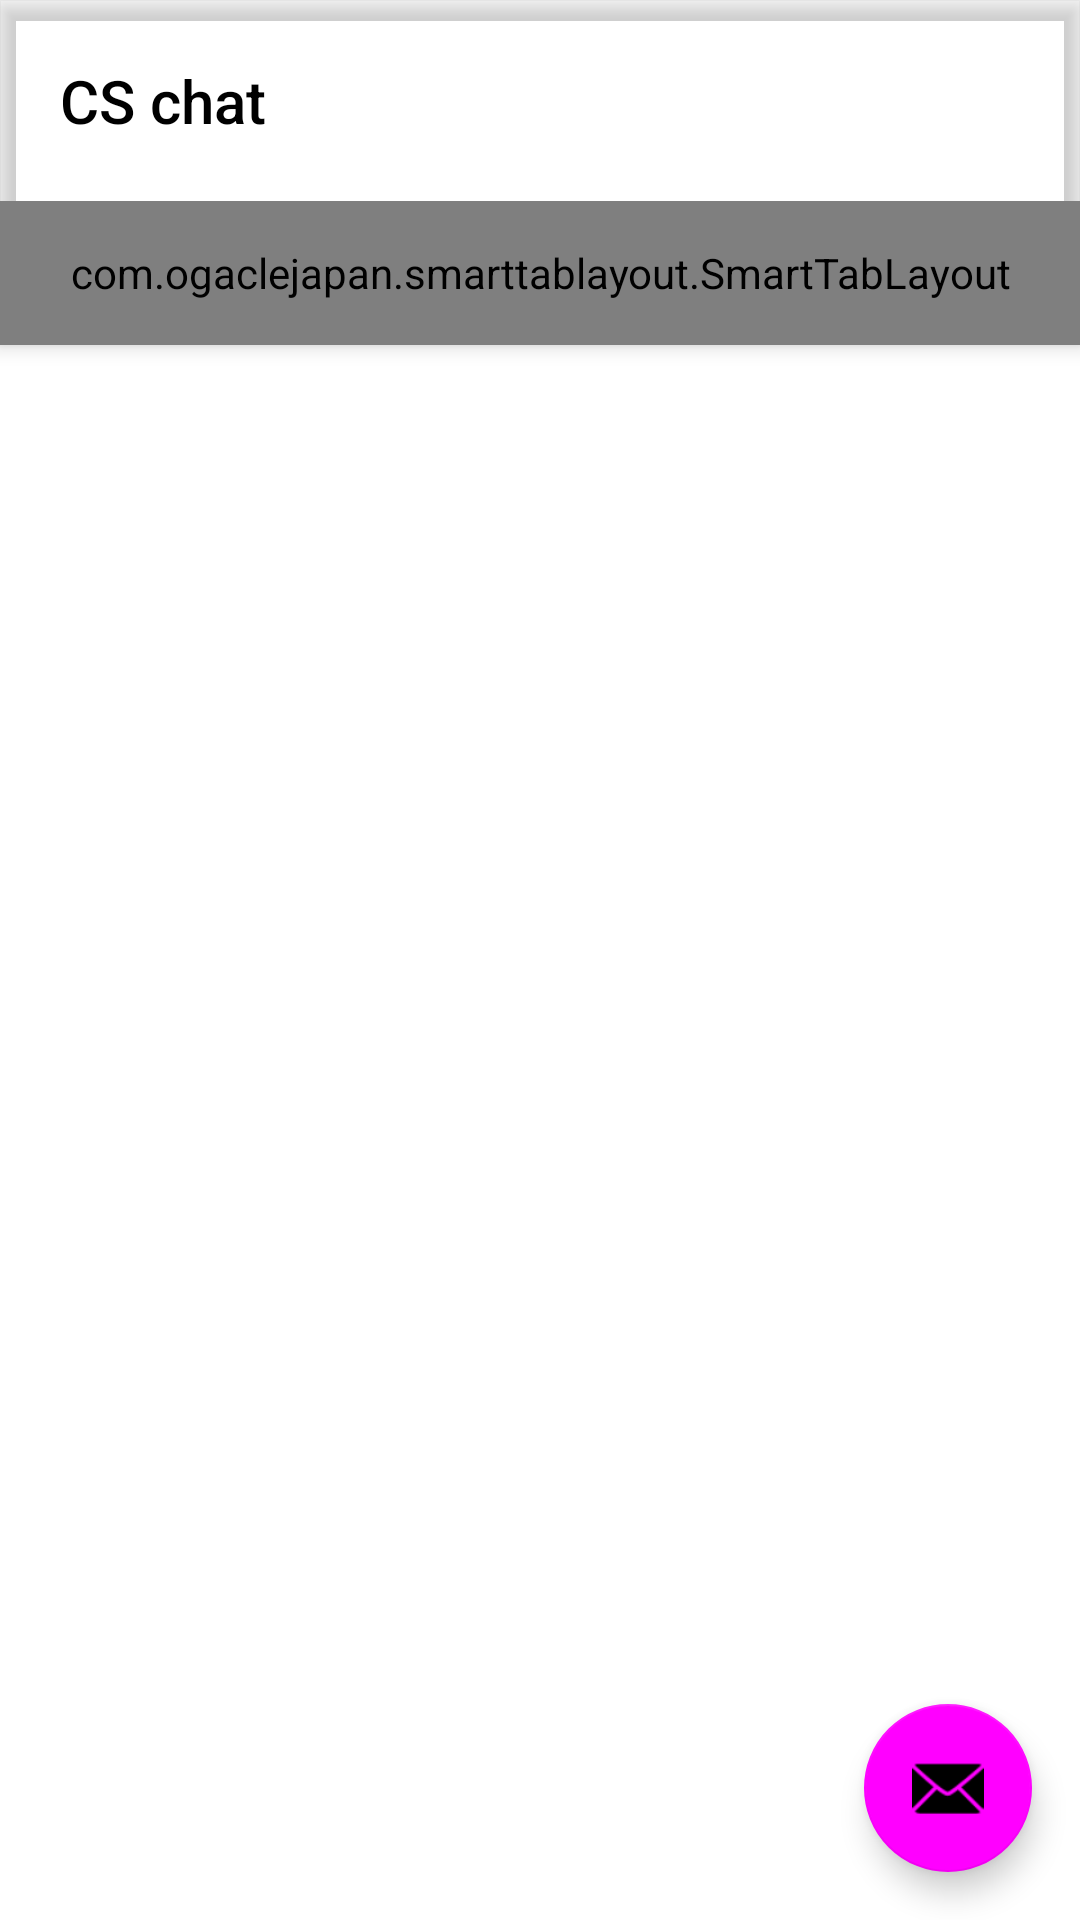

This screen was rendered from an Android layout file. Write that file and the resources it references.
<!-- AndroidManifest.xml: application theme Theme.CSChat -->
<!-- res/layout/activity_conversations_vp.xml -->
<?xml version="1.0" encoding="utf-8"?>
<androidx.coordinatorlayout.widget.CoordinatorLayout xmlns:android="http://schemas.android.com/apk/res/android"
    xmlns:app="http://schemas.android.com/apk/res-auto"
    xmlns:tools="http://schemas.android.com/tools"
    android:layout_width="match_parent"
    android:layout_height="match_parent"
    tools:context=".activities.ConversationsVP">

    <com.google.android.material.appbar.AppBarLayout
        android:layout_width="match_parent"
        android:layout_height="wrap_content"
        android:theme="@style/Theme.CSChat.AppBarOverlay">

        <TextView
            android:id="@+id/title"
            android:layout_width="wrap_content"
            android:layout_height="wrap_content"
            android:gravity="center"
            android:minHeight="?actionBarSize"
            android:padding="@dimen/appbar_padding"
            android:text="@string/app_name"
            android:textAppearance="@style/TextAppearance.Widget.AppCompat.Toolbar.Title" />

        <com.ogaclejapan.smarttablayout.SmartTabLayout
            android:id="@+id/viewpagertab"
            android:layout_width="match_parent"
            android:layout_height="48dp"
            app:stl_indicatorAlwaysInCenter="false"
            app:stl_indicatorWithoutPadding="false"
            app:stl_indicatorInFront="false"
            app:stl_indicatorInterpolation="linear"
            app:stl_indicatorGravity="bottom"
            app:stl_indicatorColor="@color/white"
            app:stl_indicatorThickness="4dp"
            app:stl_indicatorWidth="auto"
            app:stl_indicatorCornerRadius="2dp"
            app:stl_overlineColor="#4D000000"
            app:stl_overlineThickness="0dp"
            app:stl_underlineColor="#4D000000"
            app:stl_underlineThickness="1dp"
            app:stl_dividerColor="#4D000000"
            app:stl_dividerThickness="0dp"
            app:stl_defaultTabBackground="?attr/selectableItemBackground"
            app:stl_defaultTabTextAllCaps="true"
            app:stl_defaultTabTextColor="@color/white"
            app:stl_defaultTabTextSize="12sp"
            app:stl_defaultTabTextHorizontalPadding="16dp"
            app:stl_defaultTabTextMinWidth="0dp"
            app:stl_distributeEvenly="true"
            app:stl_clickable="true"
            app:stl_titleOffset="24dp"
            app:stl_drawDecorationAfterTab="true"
            />
    </com.google.android.material.appbar.AppBarLayout>

    <androidx.viewpager.widget.ViewPager
        android:id="@+id/view_pager"
        android:layout_width="match_parent"
        android:layout_height="match_parent"
        app:layout_behavior="@string/appbar_scrolling_view_behavior" />

    <com.google.android.material.floatingactionbutton.FloatingActionButton
        android:id="@+id/fab"
        android:layout_width="wrap_content"
        android:layout_height="wrap_content"
        android:layout_gravity="bottom|end"
        android:layout_margin="@dimen/fab_margin"
        app:srcCompat="@android:drawable/ic_dialog_email" />
</androidx.coordinatorlayout.widget.CoordinatorLayout>
<!-- resources referenced by this layout -->
<resources>
  <color name="white">#FFFFFFFF</color>
  <dimen name="appbar_padding">20dp</dimen>
  <dimen name="fab_margin">16dp</dimen>
  <string name="app_name">CS chat</string>
  <style name="Theme.CSChat.AppBarOverlay" parent="ThemeOverlay.AppCompat.Dark.ActionBar" />
  <style name="Theme.CSChat" parent="Theme.MaterialComponents.DayNight.DarkActionBar">
  
          <item name="colorPrimary">@color/darkgreen</item>
          <item name="colorPrimaryVariant">@color/darkgreen</item>
          <item name="colorOnPrimary">@color/green</item>
          
          <item name="colorSecondary">@color/orange</item>
          <item name="colorSecondaryVariant">@color/teal_700</item>
          <item name="colorOnSecondary">@color/black</item>
          
          <item name="android:statusBarColor" tools:targetApi="l">?attr/colorPrimaryVariant</item>
  
  
          <item name="windowActionBar">false</item>
          <item name="windowNoTitle">true</item>
          <item name="colorOnBackground">@color/white</item>
          <item name="colorControlNormal">@color/white</item>
          <item name="android:textColor">@color/black</item>
          <item name="itemFillColor">@color/black</item>
  
  
      </style>
  <color name="teal_700">#FF018786</color>
  <color name="black">#FF000000</color>
</resources>
